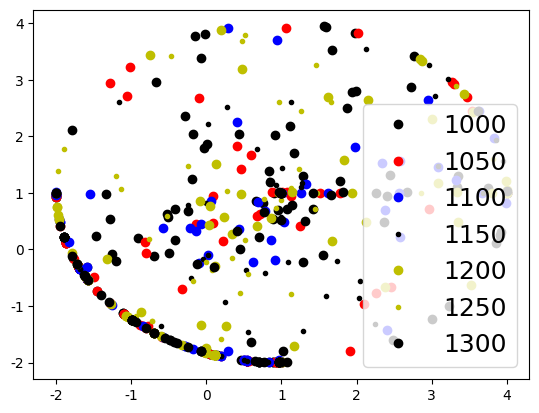

Write Python code to recreate this figure.
import matplotlib.pyplot as plt
plt.rcParams['font.sans-serif']=['SimHei'] #用来正常显示中文标签
plt.rcParams['axes.unicode_minus']=False #用来正常显示负号

x = [0.9430039860171731, 0.9290793392191989, 0.8931297231496806, 0.8326388876412792, -1.8845418847692987, -1.1138536188068349, 0.1475803542732721, -1.8845418847692987, -1.6762601536794306, 0.4557162331153033, 0.547082769487732, -1.8845418847692987, -1.9979495750008618, -1.7712763752104754, -1.690334864574027, 0.547082769487732, 0.8931297231496806, -1.5737887679390075, 0.547082769487732, -1.8845418847692987, -1.6762601536794306, -1.1138536188068349, -1.9984342730709659, -1.584079814073498, -1.690334864574027, -1.8650908364603782, -1.7057028749725922, -1.584079814073498, -1.4483222867461745, -1.6762601536794306, -1.9984342730709659, -1.9979495750008618, 0.04353639924219754, -1.6762601536794306, -1.0989902565714131, 0.547082769487732, -0.9917963931869616, -1.8650908364603782, -1.584079814073498, -0.03488951890873482, -1.6762601536794306, -0.5099188999770741, 2.4402069822783403, 1.2917632998865174, 2.6651140990843643, 2.4022299218762155, 3.3294804455462015, 1.9895716231009388, -1.584079814073498, 1.0110835163487562, 0.012755341109619844, 1.8678106636161556, -0.41902285170380416, 3.9986219057238626, -0.6928929836139237, -1.6762601536794306, 1.4131245442273996, 0.895953603728955, 0.8449102834281629, 3.9986219057238626, -0.5271500417635542, 1.0, 0.4313675301626988, -1.8845418847692987, 1.2809871087716171, 0.749651440527586, -1.690334864574027, 1.0, 0.6566121749632166, 3.3441710066192964, 0.8931324347526778, -0.4229008465079831, -1.589944499804194, 3.9986219057238626, -1.256889656781215, 3.8561468944859256, 0.9290793392191989, 0.9542495065309172, 0.9157028258910155, -1.8845418847692987, -0.18953012831452898, 2.363529608724255, 3.2312478889027934, -1.0989902565714131, 3.7445455405622345, -0.4901162401646644, -1.4625316465052127, 0.5972228179537415, -0.01839821817291587, -1.584079814073498, 1.9829800533008979, -1.7057028749725922, 1.1135537153188124, 0.04353639924219754, 0.4528152117847679, -1.3333941181575817, -0.9112942573741527, 2.7629948940146285, 0.547082769487732, 1.6754310362599467]
y = [-1.9980801836970734, -1.9977831131290045, -1.99671688309272, -1.9936227888304656, 0.18076166563167229, -1.1263607459676948, -1.8749111431601029, 0.18076166563167229, -0.3525401743810641, -1.9484813590797634, -1.964219849436291, 0.18076166563167229, 0.9365044943388856, -0.14532117141319678, -0.32358810065386145, -1.964219849436291, -1.99671688309272, -0.5393527157042255, -1.964219849436291, 0.18076166563167229, -0.3525401743810641, -1.1263607459676948, 0.966455349749944, -0.5212708003458437, -0.32358810065386145, 0.11513400318591882, -0.29188199774596013, -0.5212708003458437, -0.731968067123915, -0.3525401743810641, 0.966455349749944, 0.9365044943388856, -1.8423885705055154, -0.3525401743810641, -1.1414885561929307, -1.964219849436291, -1.2415352911730881, 0.11513400318591882, -0.5212708003458437, 1.79772510741513, -0.3525401743810641, 0.5711681459091006, 1.3262761454821894, -0.22611867376064798, 1.0099075718540453, 0.93981029615721, 1.105408273603248, 2.8034582957053695, -0.5212708003458437, 1.0003449796422197, 1.859421909299943, 2.509508555093661, 0.16460860939216793, 1.0, -0.11836321785268011, -0.3525401743810641, 0.7167286237621384, 1.0000243469813737, 1.1884951134224484, 1.0, 0.6353510514431819, 1.0, 2.038394336462467, 0.18076166563167229, 1.2933158444935111, 0.8229008848206243, -0.32358810065386145, 1.0, 0.8580836795859854, 1.2994323523183, 0.5469861669386011, 0.7171598745153278, -0.30891758807019243, 1.0, -0.07758880158792203, 0.11307767189638784, -1.9977831131290045, 0.7005754876908192, 2.026526579944951, 0.18076166563167229, 1.2393567341201923, 0.49096611947484836, -1.0033138026165136, -1.1414885561929307, 1.0854001845164265, -0.05412337184492255, 0.23946197714168382, -1.6360668958678417, 3.820389760779393, -0.5212708003458437, 3.8325849252136477, -0.29188199774596013, 2.183818567353707, -1.8423885705055154, 0.01209278726050167, 0.9738954125851264, 0.2100947428583969, 3.4256096835981995, -1.964219849436291, 3.5283254656432606]
plt.plot(x, y,'ko')

x = [1.010710536730276, -1.9984342730709659, 0.9430039860171731, -1.4483222867461745, -1.6762601536794306, -1.9979495750008618, 0.04353639924219754, -1.6762601536794306, -1.0989902565714131, 0.547082769487732, -0.9917963931869616, -1.8650908364603782, -1.584079814073498, -1.690334864574027, -1.8845418847692987, -0.8018362015389133, -1.6762601536794306, -1.5809166286739913, -1.7057028749725922, -0.9917963931869616, 0.547082769487732, 0.547082769487732, -1.8650908364603782, 0.547082769487732, -0.5939436963422133, -1.8650908364603782, 0.11061593245862411, 0.9430039860171731, -1.5737887679390075, -0.9917963931869616, -1.6762601536794306, -1.5737887679390075, -0.8475974433569022, -1.584079814073498, -1.9984342730709659, 0.5373984459550578, 0.20094156801098362, -0.9917963931869616, 1.1232238185185572, 0.45998184765668326, 1.0, 0.5012545946475793, 1.0, -1.054869222703826, 1.7846294219127605, 0.547082769487732, 1.5124875110723437, 0.9842406792858985, 0.08950717353279769, -0.797475193996898, 2.256571183999891, 3.9986219057238626, -1.2853954762103492, 1.0800039729859314, -0.033371296021996066, 2.9651226507629787, -1.7057028749725922, 1.0, 0.4134617351422487, 1.2494451403616746, 0.2237812039698749, 0.716178324377191, -1.2750343112971834, -1.7057028749725922, 2.102755223924278, 1.0, 3.29945115922335, 1.0, -0.1315636698305449, 2.015060409269698, -1.0989902565714131, -1.0132494867721156, 0.09193328605178086, -0.9917963931869616, -0.09342181395735283, 3.468654984105907, -1.765322750075824, -1.6762601536794306, 3.9986219057238626, -1.9425438846299694, 0.9918330852287258, -0.3223354772299125, 0.5742427591824517, 3.265469879983527, -0.8198808126691093, 1.9168156567614638, 0.8738858700584367, 0.5925258645365178, -1.4878990476081633, 0.6774917987784878, 0.547082769487732, 3.528979976625227, 2.46140600268104, 0.9110809736213414, -1.0989902565714131, 1.0619429146453145, 1.0022256034360424, -0.8873316288467279, -0.7737003954766768, -1.8650908364603782]
y = [-1.9986027776099253, 0.966455349749944, -1.9980801836970734, -0.731968067123915, -0.3525401743810641, 0.9365044943388856, -1.8423885705055154, -0.3525401743810641, -1.1414885561929307, -1.964219849436291, -1.2415352911730881, 0.11513400318591882, -0.5212708003458437, -0.32358810065386145, 0.18076166563167229, -1.3968979194598234, -0.3525401743810641, -0.5266311569338182, -0.29188199774596013, -1.2415352911730881, -1.964219849436291, -1.964219849436291, 0.11513400318591882, -1.964219849436291, -1.539897010978581, 0.11513400318591882, -1.8633517290299144, -1.9980801836970734, -0.5393527157042255, -1.2415352911730881, -0.3525401743810641, -0.5393527157042255, -1.361391714865639, -0.5212708003458437, 0.966455349749944, -1.962723938486712, -1.8901970444511673, -1.2415352911730881, 0.9513737930212983, 1.4187173968996554, 1.0, -1.9565250150091562, 1.0, 2.7191337153822275, 1.0, -1.964219849436291, 1.0, 0.9930307264867676, 0.46398476421459545, -0.058189655010279395, -0.762995463724583, 1.0, 2.9413142071298712, 1.023872447185318, -1.814938205013536, 0.7125070451591725, -0.29188199774596013, 1.0, 1.824960109943378, 0.4199473206107678, 0.15752014528920222, 0.6224453792098927, -0.9534462408542397, -0.29188199774596013, -0.9553468878132605, 1.0, 2.9246448243334147, 1.0, 0.4597164574575682, 3.8215927592443673, -1.1414885561929307, 3.2222870736020637, 0.9455761319549496, -1.2415352911730881, 2.6733594723092198, 2.702861701596473, -0.1596221028421676, -0.3525401743810641, 1.0, 0.4208360401909178, 1.0034973330332007, -0.6900608146167635, -1.9682425954389977, 2.9640349708247227, 0.13106820350541037, -1.8017882773220943, 1.0258420463541005, 1.675644909847183, -0.48798308666188794, 0.5941638494189558, -1.964219849436291, 2.453401973375195, -0.660118032059809, -1.997303244624221, -1.1414885561929307, 3.9202723916900095, 1.0229980457048844, -1.3301743832258062, -1.3594701804925955, 0.11513400318591882]
plt.plot(x, y,'ro')

x = [-1.9985861311556476, 1.0009606618800702, -1.9985263361776044, -1.5737887679390075, -0.9917963931869616, -1.6762601536794306, -1.5737887679390075, -0.8475974433569022, -1.584079814073498, -1.9984342730709659, 0.5373984459550578, 0.20094156801098362, -0.9917963931869616, 0.547082769487732, -1.6762601536794306, -1.6762601536794306, 0.828710801164921, -0.9917963931869616, -1.6762601536794306, 0.5002032730591941, -0.9917963931869616, -1.5809166286739913, -1.9529157477507977, -1.9619076929600445, 0.5002032730591941, -1.5737887679390075, 0.20094156801098362, -0.9917963931869616, -0.2825575765609347, -0.9917963931869616, 0.547082769487732, -0.9917963931869616, -0.9917963931869616, -0.5823100059071882, -1.822192880725325, -1.9985263361776044, -0.9917963931869616, -0.9917963931869616, 0.11026891254249316, 0.9165417180186011, 3.9986219057238626, 2.3355344852483166, 2.95097800015116, -0.21252683055750254, 2.5677335668537404, 0.11061593245862411, 1.0, 1.2554919004678176, -1.6762601536794306, 1.0, 1.0388995606081295, 0.023828640680182533, 1.0, 1.0, 0.7839986181723124, 0.06813297123126016, 1.0, -0.5827354100345723, 3.9986219057238626, 0.9999581304974643, 3.833681539046984, 0.5373984459550578, 0.4136203266242844, 0.8602460434596336, 1.0099759407494187, 1.6216066775514095, 0.9821480157090786, 1.3261728540604019, -0.13080207443375103, -0.17607186078725423, 3.3203017902853573, 3.9936416051220345, 0.11061593245862411, 3.669431477680304, 3.081017437384059, -0.2825575765609347, -1.2579658671804763, -1.6762601536794306, 0.5002032730591941, -0.9917963931869616, 0.11061593245862411, 2.4051299645632485, 2.572905035278257, -1.5433077242844915, 2.577678573765322, -1.5880293290283314, 0.6907623885736949, -0.07275676837031253, -0.9917963931869616, 1.9757631475192459, 3.6261939810680053, -0.1008866061152709, 0.9436018127989811, 0.2917552321719812, -1.9529157477507977, 2.3796038933265047, 0.6181421794493929, 0.4335504378524613, 0.9607538622448629, 0.2911442911823473]
y = [1.0146474410056872, -1.9986217518412959, 0.9760595585604559, -0.5393527157042255, -1.2415352911730881, -0.3525401743810641, -0.5393527157042255, -1.361391714865639, -0.5212708003458437, 0.966455349749944, -1.962723938486712, -1.8901970444511673, -1.2415352911730881, -1.964219849436291, -0.3525401743810641, -0.3525401743810641, -1.9937256627569342, -1.2415352911730881, -0.3525401743810641, -1.956676608157589, -1.2415352911730881, -0.5266311569338182, 0.47844279300123016, 0.5322007354953247, -1.956676608157589, -0.5393527157042255, -1.8901970444511673, -1.2415352911730881, -1.7104943084782804, -1.2415352911730881, -1.964219849436291, -1.2415352911730881, -1.2415352911730881, -1.5471608466473024, 0.12838277766794537, 0.9760595585604559, -1.2415352911730881, -1.2415352911730881, -1.8644689517384436, -0.1792289518489545, 1.0, 1.5302336985804916, 2.6494637879432767, 0.3872078360583754, 1.0, -1.8633517290299144, 1.0, 1.0, -0.3525401743810641, 1.0, 0.4780605936539182, -0.09856738350985972, 1.0, 1.0, 0.6799195326763375, 0.8528223172821023, 1.0, 0.3891427578057127, 1.0, 0.9997523101451659, 1.9808069477482952, -1.962723938486712, 2.24811173566835, 0.17324937934354978, 1.003551193429769, 1.0, 1.0028385365447134, 1.1601588738020396, 0.32368061206613485, -1.758366964664313, 1.2219121545455658, 0.8272479419243334, -1.8633517290299144, 1.0, 1.4632268630367196, -1.7104943084782804, -0.9731506470958899, -0.3525401743810641, -1.956676608157589, -1.2415352911730881, -1.8633517290299144, -1.4312549970143675, 1.571089310664695, 0.979694055409368, 0.21599701126881032, -0.30794969060641475, 0.8437161303961116, 0.45784544728761545, -1.2415352911730881, 1.8170505598046884, 2.449106261550214, -0.23891989544109782, 3.710773405129613, -1.7979227199624312, 0.47844279300123016, 0.6939487634806478, -0.2293825475643667, 0.36252686842571835, -1.9578677911675904, 3.9140211031136323]
plt.plot(x, y,'bo')

x = [-1.9994600676889926, 1.0009606618800702, 0.5002032730591941, 0.20094156801098362, -0.9917963931869616, -0.2825575765609347, -0.9917963931869616, 0.547082769487732, -0.9917963931869616, -0.9917963931869616, -0.5823100059071882, -1.9985263361776044, -0.9917963931869616, -0.9917963931869616, 0.11026891254249316, -1.6762601536794306, -1.7678914449537833, -0.9917963931869616, -0.9917963931869616, 0.11026891254249316, 0.11026891254249316, -0.9917963931869616, 0.821402188163585, -1.9619076929600445, 0.11026891254249316, -0.9917963931869616, 0.20094156801098362, -1.6102167704730053, -1.6189386926687672, -0.9917963931869616, -1.6762601536794306, -0.032024710101249854, -0.6912088151020057, -0.6912088151020057, -0.9917963931869616, 1.0009606618800702, 0.11026891254249316, -1.6189386926687672, -0.6003558482817137, 1.0009606618800702, 1.0005863478350208, -1.2642721199194251, -0.2388213039770397, 1.2629187361388574, 2.037216445155435, 3.9986219057238626, 0.8297990643276172, 1.0, -1.6189386926687672, 1.0, 2.240313564210213, -0.9917963931869616, -0.032024710101249854, 0.11026891254249316, 0.9994162261516563, -1.0075741177209916, 0.5247154012414472, 1.0, 3.6778046966567732, 2.0439279023727046, 1.2767884184072784, 0.784064066421755, 2.1306702593509903, 1.0878285585580807, 0.9932087777677645, -0.2825575765609347, 3.9994672499398716, 0.018706319532898585, 3.042278665031826, 0.6800931754667346, 3.9464843853096987, 3.2172805585981545, -1.6189386926687672, 1.0, -0.2825575765609347, 0.11026891254249316, 0.027021878402141097, -1.166187780260084, 1.0047419854887227, 0.9267604150277268, -0.6003558482817137, 1.733878059584908, 1.0, 0.24956243901147945, 3.8481259040812046, 1.5924157580941896, 0.9998858269572364, 3.0836704171483236, 0.2773414768381115, -0.0405162482951269, 2.9647076778998827, -1.6189386926687672, -0.007089963004713873, 0.5496037793816135, 1.2859891143036934, 0.11026891254249316, -0.20474858037644683, -0.6032390988255618, 2.998092573427034, 1.12931859184263]
y = [0.9934360224710944, -1.9986217518412959, -1.956676608157589, -1.8901970444511673, -1.2415352911730881, -1.7104943084782804, -1.2415352911730881, -1.964219849436291, -1.2415352911730881, -1.2415352911730881, -1.5471608466473024, 0.9760595585604559, -1.2415352911730881, -1.2415352911730881, -1.8644689517384436, -0.3525401743810641, -0.1534774737456588, -1.2415352911730881, -1.2415352911730881, -1.8644689517384436, -1.8644689517384436, -1.2415352911730881, -1.9941453880980964, 0.5322007354953247, -1.8644689517384436, -1.2415352911730881, -1.8901970444511673, -0.47597484552701075, -0.4604428977298012, -1.2415352911730881, -0.3525401743810641, -1.8158338734831996, -1.4761958882948414, -1.4761958882948414, -1.2415352911730881, -1.9986217518412959, -1.8644689517384436, -0.4604428977298012, -1.5358616863617631, -1.9986217518412959, -1.9986218483968976, -0.14432784260959308, 0.7891112096498842, 1.1037073337489578, -0.8662102949402137, 1.0, 1.2222963307408552, 1.0, -0.4604428977298012, 1.0, -1.3097896952483064, -1.2415352911730881, -1.8158338734831996, -1.8644689517384436, 0.9992882850717516, -1.2274154294481736, -0.3543503281320446, 1.0, 1.0, -0.5499692597739543, 1.1687740334781862, -0.413241840667514, 3.554391295292286, -0.22521930216572428, 0.5705431789277752, -1.7104943084782804, 1.0, 2.224074954390305, 2.7125772032794693, 1.7834418855985663, 1.556743298669266, 3.018762060756459, -0.4604428977298012, 1.0, -1.7104943084782804, -1.8644689517384436, -0.09497376567253513, 2.60477200054635, 1.433399339873423, 1.135079861373486, -1.5358616863617631, -0.20652901317201722, 1.0, -0.9249684264409188, 1.9380363361771389, -0.8301590329662278, 0.9999997501452694, 1.4691796592338568, 2.5202721735090794, -0.17098007586040365, 3.2653161090426783, -0.4604428977298012, 0.8221232594592942, -1.4673906517219164, -1.4363361168127518, -1.8644689517384436, -0.4993726887916847, -1.34739437792366, -1.2359247307328443, 2.6128223041892893]
plt.plot(x, y,'k.')

x = [1.0005863478350208, -1.9994600676889926, -0.6912088151020057, -0.6912088151020057, -0.9917963931869616, 0.11026891254249316, -1.6189386926687672, -0.6003558482817137, -1.6189386926687672, -0.9917963931869616, -1.9595562905200605, 0.11026891254249316, -1.5773468064246376, 0.11026891254249316, -0.032024710101249854, -0.9917963931869616, -0.9917963931869616, -0.9917963931869616, -1.7238656261279615, -1.788506034292955, -0.9917963931869616, -1.5773468064246376, -0.9917963931869616, -1.6189386926687672, -1.0643063611237817, -0.9917963931869616, -1.9619076929600445, -0.9917963931869616, -1.988131285228655, -0.9917963931869616, -0.6919482930643368, -0.9917963931869616, 0.0891471349396683, 0.11026891254249316, -0.6912088151020057, -0.6912088151020057, -1.2620904355015719, -1.9735543613984694, 0.11026891254249316, 3.3433146430172775, 0.47590321157738513, 3.991504609077087, 1.0, 1.9431531359100065, 0.19962016459968712, 3.3375748987769955, 3.4313356728041113, 2.875903201552756, 2.8480157850836663, 0.11174691031632866, 0.11026891254249316, 2.147545696319188, 3.9982911722364203, 3.5493050957565093, 3.0855656115953747, 1.0, 0.9999653498591733, 2.3772440710352836, 1.1429875062691752, 3.9986219057238626, -0.743504418044256, -1.0438030492195582, 1.0, 0.4629366963968744, -1.988131285228655, 0.13209371660143943, 1.6159265222685208, 1.0, 0.8610909866033505, 0.6738291839383943, -1.3166163996361928, -1.0643063611237817, -0.0038340126050320222, 3.7968684046835994, -1.6189386926687672, -0.32783413781164916, -0.07820848577217077, 1.0005863478350208, 3.9986219057238626, 1.1676188990066594, 1.6775852138772074, 0.035043148455311424, -1.5773468064246376, -0.0030863916817525094, -0.8722499742346412, 0.2675865753273845, 0.05210285797061609, -0.07232989850549476, 3.5164807585415327, 0.2420225081851728, 2.1264470783716565, 1.8358038892194741, -0.9917963931869616, -0.032024710101249854, 2.999354453998031, 0.11026891254249316, 0.3473589555156601, 0.11026891254249316, -0.9917963931869616, -1.5773468064246376]
y = [-1.9986218483968976, 0.9934360224710944, -1.4761958882948414, -1.4761958882948414, -1.2415352911730881, -1.8644689517384436, -0.4604428977298012, -1.5358616863617631, -0.4604428977298012, -1.2415352911730881, 0.5175480368677647, -1.8644689517384436, -0.532650244804642, -1.8644689517384436, -1.8158338734831996, -1.2415352911730881, -1.2415352911730881, -1.2415352911730881, -0.25390963960148993, -0.05580056098713748, -1.2415352911730881, -0.532650244804642, -1.2415352911730881, -0.4604428977298012, -1.1749419718491114, -1.2415352911730881, 0.5322007354953247, -1.2415352911730881, 0.7493912297529175, -1.2415352911730881, -1.4756906727383545, -1.2415352911730881, -1.8578227449709406, -1.8644689517384436, -1.4761958882948414, -1.4761958882948414, -0.9684207363008848, 0.6130790865110158, -1.8644689517384436, 0.4845371112190999, 3.1918588875543277, 1.2184123561806888, 1.0, 1.0, 3.8898313882598026, 1.0255253193796436, 2.755089792471368, 3.339384643852124, 3.361476443153437, -0.3005423273572714, -1.8644689517384436, 2.6389540278502186, 1.0445351543857513, 2.426291725802575, 1.1850447130470587, 1.0, 0.9998912843507778, -0.6559340687080837, 1.020840935318674, 1.0, 3.439656877052011, -1.1942202326767122, 1.0, 0.9864881929868358, 0.7493912297529175, 1.5100309885900605, 2.7052989317287786, 1.0, 0.5641696335443558, 0.41380282784982236, -0.17078182583638535, -1.1749419718491114, -1.7389167995507542, 1.0, -0.4604428977298012, -1.6886036963355169, 0.8597027793867735, -1.9986218483968976, 1.0, -1.7145452605745377, 0.15485374633438276, 0.4261768144437227, -0.532650244804642, -1.8267687337815128, -1.1069996940952014, -1.3579883229732927, 0.7719594519493084, -1.3273523894836492, -0.6306618059478919, 0.577316243538344, 0.4813941535615939, 1.576975938305214, -1.2415352911730881, -1.8158338734831996, 2.3097006309118546, -1.8644689517384436, 0.2655283749465073, -1.8644689517384436, -1.2415352911730881, -0.532650244804642]
plt.plot(x, y,'yo')

x = [-1.9994600676889926, 0.9671245737949259, 0.6955383156637861, -1.988131285228655, -0.9917963931869616, -0.6919482930643368, -0.9917963931869616, 0.0891471349396683, 0.11026891254249316, -0.6912088151020057, -0.6912088151020057, -1.2620904355015719, -1.9735543613984694, 0.11026891254249316, 0.11026891254249316, -1.6189386926687672, -1.5773468064246376, -0.9917963931869616, -1.7238656261279615, -1.7822340496293907, -0.9917963931869616, -0.47693365391757725, 0.9671245737949259, -1.6189386926687672, -1.8957215303351038, 0.6955383156637861, -0.9917963931869616, -0.9861206022149214, 0.9671245737949259, -0.9861206022149214, -1.7238656261279615, -1.9403574432325796, -0.6912088151020057, -1.5779977213626353, -0.47693365391757725, -0.7158787156025561, -1.7238656261279615, -0.4874031327737891, -0.7158787156025561, 0.6955383156637861, 0.554188270051613, 1.0, -0.18107096255057753, 1.121098432719565, 0.33945353484430485, 1.0, 0.19752322757578333, -1.248085679959563, 1.0, 1.4656876891639212, 3.9985309349369476, 1.2536056833874756, -0.010038528421216109, 1.0, 1.0, -1.8964851489582717, 3.9994672499398716, 1.2296069069411757, -1.9403574432325796, -0.24980771896313403, 1.0, 0.940906303953539, 0.9321143859815334, 0.7983671542967723, 0.9876753706874963, 3.809954041655015, 0.7641650600425066, 1.0, 0.5111673946396, 1.4770513206677343, -1.6189386926687672, 1.0, -1.1360752739488933, 2.8542169294241124, 1.0, 0.4715059200671443, -0.5244612841399838, -1.5773468064246376, -0.6919482930643368, 3.324798998370322, -0.9416438164249463, -0.47693365391757725, -1.6189386926687672, -0.7585542318373026, -0.47622140152746417, 0.2738055472415971, 2.8749368103887494, 1.7655451867091319, 1.445112417045615, 1.1311369225802745, 1.6568580137287616, -1.5779977213626353, -1.9734792218131743, 0.9711754631550963, 0.07049164193523705, 0.4499797926039779, 0.5200495441400063, -1.2059593341819443, 0.6955383156637861, 0.11026891254249316]
y = [0.9934360224710944, -1.9984416852489968, -1.9831252766617369, 0.7493912297529175, -1.2415352911730881, -1.4756906727383545, -1.2415352911730881, -1.8578227449709406, -1.8644689517384436, -1.4761958882948414, -1.4761958882948414, -0.9684207363008848, 0.6130790865110158, -1.8644689517384436, -1.8644689517384436, -0.4604428977298012, -0.532650244804642, -1.2415352911730881, -0.25390963960148993, -0.11843954980582261, -1.2415352911730881, -1.6096743696125544, -1.9984416852489968, -0.4604428977298012, 0.2211995427320711, -1.9831252766617369, -1.2415352911730881, -1.2465658875146413, -1.9984416852489968, -1.2465658875146413, -0.25390963960148993, 0.41175562942449184, -1.4761958882948414, -0.5315551188697285, -1.6096743696125544, -1.2610807895582692, -0.25390963960148993, -1.6037214240585969, -1.2610807895582692, -1.9831252766617369, -0.43528070083192194, 1.0, -0.5563436041517773, -0.7951829834478676, -0.1562964639618154, 1.0, -1.58355567373634, -0.985677355217258, 1.0, 3.2596541879855643, 1.0233573481621068, 2.4465182028058887, -0.2197853255048372, 1.0, 1.0, 1.7759556142919428, 1.0, 1.4310884394058203, 0.41175562942449184, 1.4851339812678872, 1.0, 0.9762447279331623, 0.7387740114838108, 0.6388875322513353, 0.8792428896011244, 1.5935745459533561, 0.8869066261741911, 1.0, 3.7960273223815046, 1.0054933271606765, -0.4604428977298012, 1.0, 1.065678776838352, 1.0, 1.0, 3.6879691261687952, 0.5899981635878915, -0.532650244804642, -1.4756906727383545, 2.8939490359202797, -1.1850943963407357, -1.6096743696125544, -0.4604428977298012, 0.1904636991225801, 3.4243548579446066, 1.030920544828166, 3.34124234980301, 1.188096756272738, 0.7179663714019071, 1.0844533835560533, 2.6179059248351093, -0.5315551188697285, 1.3874979366813818, 2.604584031058823, -0.3600741711353075, -0.7707775182014089, 0.16979116806637218, 1.295970963732012, -1.9831252766617369, -1.8644689517384436]
plt.plot(x, y,'y.')

x = [-1.9994600676889926, 0.9944608725547025, -1.6189386926687672, -1.8957215303351038, 0.6955383156637861, -0.9917963931869616, 0.9671245737949259, -1.7238656261279615, -1.9403574432325796, -0.6912088151020057, -1.5779977213626353, -0.47693365391757725, -1.7238656261279615, -0.4874031327737891, 0.6955383156637861, -0.9917963931869616, -1.8957215303351038, -1.8957215303351038, -0.4343425145159636, 0.9671245737949259, -0.07367321556518536, 0.9671245737949259, -0.38422195351175503, -0.9917963931869616, -0.6912088151020057, -0.9917963931869616, -0.9917963931869616, 0.9671245737949259, 0.9671245737949259, -1.2972352102480396, -1.9994600676889926, 0.9671245737949259, -1.7822340496293907, -1.4014667544841601, 0.6955383156637861, -1.6189386926687672, -0.9917963931869616, -1.8957215303351038, -0.8069370198112962, -0.07367321556518536, 1.1668798767991162, -0.9917963931869616, 0.7006681576987361, 0.8386139008276156, 1.4239522534667026, 0.9671245737949259, 1.5909611880525354, -0.12152745316437796, 1.0, -0.6684595079046303, 0.9989314376398042, -1.9994600676889926, 1.0, 1.9447993355518538, 1.0, 0.9948309042971819, -1.787220873857228, -0.06456111230189054, 0.6955383156637861, 1.3106407190468605, 0.9629154385746116, 1.1418425715416152, 1.5495135874691333, 1.8144343495178528, 1.0759218231762278, 3.9983744675668826, -1.2017730511290114, -0.24963711133123523, -0.24619232788309042, 3.619814738479507, 1.0, 2.4874777606799987, -0.28815058277599426, 0.7718334495992414, -0.17633128652016472, 2.257362219582922, 1.0, 0.9671245737949259, -1.8957215303351038, 1.0233233816451375, -1.8957215303351038, 2.7216089021639536, -0.07367321556518536, 3.916670174741672, -1.2854213213857615, 3.904300672787968, 0.7708809575512534, -0.6912088151020057, 0.6515453200692262, 0.4068864641007477, 1.5628360255044362, 2.999843398988183, -0.15257353719192812, 1.073737813618873, -0.9363572315233992, 1.6568215324491677, 1.7781633137020174, -1.6269963581468336, -0.5561757596458716, 0.10009239060942565]
y = [0.9934360224710944, -1.9986167897139095, -0.4604428977298012, 0.2211995427320711, -1.9831252766617369, -1.2415352911730881, -1.9984416852489968, -0.25390963960148993, 0.41175562942449184, -1.4761958882948414, -0.5315551188697285, -1.6096743696125544, -0.25390963960148993, -1.6037214240585969, -1.9831252766617369, -1.2415352911730881, 0.2211995427320711, 0.2211995427320711, -1.6342864943877835, -1.9984416852489968, -1.799814129485192, -1.9984416852489968, -1.6609647436367805, -1.2415352911730881, -1.4761958882948414, -1.2415352911730881, -1.2415352911730881, -1.9984416852489968, -1.9984416852489968, -0.9272892160450787, 0.9934360224710944, -1.9984416852489968, -0.11843954980582261, -0.7971536413365363, -1.9831252766617369, -0.4604428977298012, -1.2415352911730881, 0.2211995427320711, -1.3930549387597604, -1.799814129485192, 1.714980360421286, -1.2415352911730881, 0.21943333471465354, 1.3815724526706552, 1.0, -1.9984416852489968, 3.9398126143859145, -0.2621487692650184, 1.0, 2.968645573665391, 0.9999976615726957, 0.9934360224710944, 1.0, 2.786978846820539, 1.0, 0.5285465826758157, 2.1059534953249885, 3.3791844037327765, -1.9831252766617369, 0.5017723614269267, 1.0125928611036716, 0.7913375732547874, -0.10573461074770218, 1.0150257314017286, -1.9985062381504983, 1.0385212373895731, -0.2118559281706518, 0.680193794751587, -1.7254475190790615, 2.458870820029162, 1.0, -1.6036787906670487, 2.3646386727382116, -1.989928654460709, 2.0449243946545335, 1.0, 1.0, -1.9984416852489968, 0.2211995427320711, -1.7910738644008775, 0.2211995427320711, 2.878271981576976, -1.799814129485192, 0.30374686696619124, 0.5427813615679264, 0.2538291512459332, 0.6645336603171513, -1.4761958882948414, -1.9783070139798133, 0.3325196656956506, 3.945326627367732, -1.234358904252045, 3.7682679738153775, 0.7218994010230204, -1.2895969089370394, 0.9619349274599787, 1.2169438738938998, -0.4458988442385179, -1.563210943051235, -0.31760637853805007]
plt.plot(x, y,'ko')

plt.legend(labels=['1000', '1050', '1100', '1150', '1200', '1250', '1300'], prop={'family' : 'Times New Roman', 'size'   : 18})
plt.show()
